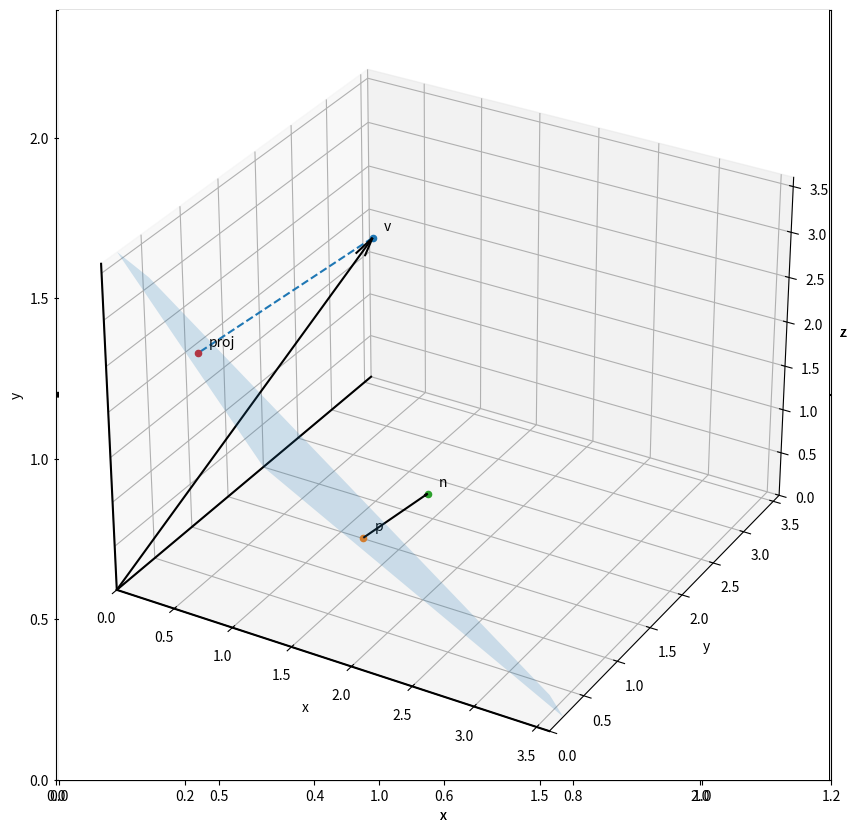

Write Python code to recreate this figure.
import numpy as np

import matplotlib.pyplot as plt
from mpl_toolkits.mplot3d.art3d import Poly3DCollection
plt.rcParams['figure.figsize'] = [10, 10]
#from matplotlib.animation import FuncAnimation
#%matplotlib notebook

# Used to simplify some code
import itertools

# Edit this vector!
vec_1d = np.array([1])

# 1D Plotting setup
ax = plt.axes()
ax.scatter(*vec_1d, 0)
ax.quiver(*vec_1d, 0, scale_units='xy', scale=1)

margin = 1.2
lims_1d = (min(0,*vec_1d*margin), max(0,*vec_1d*margin))
ax.set_xlim(lims_1d)
ax.axhline(color='k')
ax.yaxis.set_ticks([])
ax.grid(True)
ax.set_xlabel('x')
plt.show()

# Edit this vector!
vec_2d = np.array([1, 2])

# 2D Plotting setup
ax = plt.axes()
ax.scatter(*vec_2d)
ax.quiver(*vec_2d, scale_units='xy', scale=1)

for head,tail in itertools.combinations(itertools.product([0, 1], repeat=2), 2):
    head = np.array(head)
    tail = np.array(tail)
    if np.count_nonzero(head-tail)<=1:
        line = np.stack((vec_2d*head, vec_2d*tail))
        ax.plot(*line.T, '--')

margin = 1.2
lims_2d = (min(0,*vec_2d*margin), max(0,*vec_2d*margin))
ax.axis([*lims_2d, *lims_2d])
ax.axhline(color='k')
ax.axvline(color='k')
ax.set_aspect('equal')
ax.grid(True)
ax.set_xlabel('x')
ax.set_ylabel('y')
plt.show()

# Edit this vector!
vec_3d = np.array([1, 2, 3])

# 3D Plotting setup
ax = plt.axes(projection='3d')

ax.scatter(*vec_3d)
plt.quiver(0,0,0,*vec_3d, color='k', arrow_length_ratio=0.05)

for head,tail in itertools.combinations(itertools.product([0, 1], repeat=3), 2):
    head = np.array(head)
    tail = np.array(tail)
    if np.count_nonzero(head-tail)<=1:
        line = np.stack((vec_3d*head, vec_3d*tail))
        ax.plot(*line.T, '--')

margin = 1.2
zero = (0,0)
lims_3d = (min(0,*vec_3d*margin), max(0,*vec_3d*margin))
ax.set_xlim3d(*lims_3d)
ax.plot(lims_3d,zero,zero, color='k')
ax.set_ylim3d(*lims_3d)
ax.plot(zero,lims_3d,zero, color='k')
ax.set_zlim3d(*lims_3d)
ax.plot(zero,zero,lims_3d, color='k')
ax.set_xlabel('x')
ax.set_ylabel('y')
ax.set_zlabel('z')
#ax.view_init(elev=45, azim=15)
#def rotate_anim(i):
#    ax.view_init(elev=10., azim=i)
#    return plt.gcf(),
#anim = FuncAnimation(plt.gcf(), rotate_anim, frames=360, interval=20, blit=True)
plt.show()

# Edit these vectors!
v = np.array([1, 2, 3])
p = np.array([3, 2, 1])

# The calculation
proj = (v.dot(p) / np.linalg.norm(p)**2 ) * p
P = (1 / np.linalg.norm(p)**2 ) * np.outer(p,p)
proj = P.dot(v)
print("proj = ")
print(proj)
print("The projection matrix = ")
print(P)

# 3D Plotting setup
ax = plt.axes(projection='3d')

t_offset = 0.02*np.max(np.abs(v))

ax.scatter(*v)
plt.quiver(0,0,0,*v, color='k', arrow_length_ratio=0.05)
ax.text(*(v+t_offset), 'v')

ax.scatter(*p)
plt.quiver(0,0,0,*p, color='b', arrow_length_ratio=0.05)
ax.text(*(p+t_offset), 'p')

ax.scatter(*proj)
plt.quiver(0,0,0,*proj, color='r', arrow_length_ratio=0.05)
ax.text(*(proj+t_offset), 'proj')

# The difference
ax.plot(*np.stack((v,proj)).T, '--')


margin = 1.2
zero = (0,0)
lims_3d = (min(0,*v*margin,*p*margin), max(0,*v*margin,*p*margin))
ax.set_xlim3d(*lims_3d)
ax.plot(lims_3d,zero,zero, color='k')
ax.set_ylim3d(*lims_3d)
ax.plot(zero,lims_3d,zero, color='k')
ax.set_zlim3d(*lims_3d)
ax.plot(zero,zero,lims_3d, color='k')
ax.set_xlabel('x')
ax.set_ylabel('y')
ax.set_zlabel('z')
#ax.view_init(elev=30, azim=15)
#def rotate_anim(i):
#    ax.view_init(elev=10., azim=i)
#    return plt.gcf(),
#anim = FuncAnimation(plt.gcf(), rotate_anim, frames=360, interval=20, blit=True)
plt.show()

# Edit this vector!
vec_3d = np.array([1, 2, 3])

# 3D Plotting setup
ax = plt.axes(projection='3d')

ax.scatter(*vec_3d)
plt.quiver(0,0,0,*vec_3d, color='k', arrow_length_ratio=0.05)

for head,tail in itertools.combinations(itertools.product([0, 1], repeat=3), 2):
    head = np.array(head)
    tail = np.array(tail)
    if np.count_nonzero(head-tail)<=1:
        line = np.stack((vec_3d*head, vec_3d*tail))
        ax.plot(*line.T, '--')
        if np.count_nonzero(head)==2:
            plt.quiver(0,0,0,*vec_3d*head, color='b', arrow_length_ratio=0.05)

margin = 1.2
zero = (0,0)
lims_3d = (min(0,*vec_3d*margin), max(0,*vec_3d*margin))
ax.set_xlim3d(*lims_3d)
ax.plot(lims_3d,zero,zero, color='k')
ax.set_ylim3d(*lims_3d)
ax.plot(zero,lims_3d,zero, color='k')
ax.set_zlim3d(*lims_3d)
ax.plot(zero,zero,lims_3d, color='k')
ax.set_xlabel('x')
ax.set_ylabel('y')
ax.set_zlabel('z')
#ax.view_init(elev=45, azim=15)
#def rotate_anim(i):
#    ax.view_init(elev=10., azim=i)
#    return plt.gcf(),
#anim = FuncAnimation(plt.gcf(), rotate_anim, frames=360, interval=20, blit=True)
plt.show()

# Edit these vectors!
v = np.array([1, 2, 3])
p = np.array([1.5, 1, 0.5])
n = np.array([0.25, 0.5, 0.25])

# The calculation
proj = v - ((v-p).dot(n) / np.linalg.norm(n)**2 ) * n

# 3D Plotting setup
ax = plt.axes(projection='3d')

t_offset = 0.02*np.max(np.abs(v))

ax.scatter(*v)
plt.quiver(0,0,0,*v, color='k', arrow_length_ratio=0.05)
ax.text(*(v+t_offset), 'v')

ax.scatter(*p)
ax.text(*(p+t_offset), 'p')

ax.scatter(*(p+n))
plt.quiver(*p,*n, color='k', arrow_length_ratio=0.05)
ax.text(*(p+n+t_offset), 'n')

ax.scatter(*proj)
ax.text(*(proj+t_offset), 'proj')
ax.plot(*np.stack((v,proj)).T, '--')

# plot plane in bounds
margin = 1.2
lims_3d = (min(0,*v*margin,*p*margin), max(0,*v*margin,*p*margin))
sols = []
for plane_pair in itertools.combinations([0,1,2], 2):
    plane_pair = np.array(plane_pair)
    lin_sys = np.vstack((np.eye(3)[plane_pair], n))
    if not np.linalg.det(lin_sys):
        continue
    for lim1,lim2 in itertools.product(lims_3d, repeat=2):
        lin_v = np.array([lim1,lim2, n.dot(p)])
        sols.append(np.linalg.solve(lin_sys,lin_v))
sols = np.array(sols)
sols = sols[(sols.max(axis=1) <= lims_3d[1]) & (sols.min(axis=1) >= lims_3d[0])]
# Order the bounds
reorg = sols-p
ordering = reorg.dot(reorg[0]) / np.linalg.norm(reorg, axis=1) / np.linalg.norm(reorg[0])
orient = reorg.dot(np.cross(reorg[0], n)) < 0
ordering *= 1 - 2*orient.astype(int)
ordering -= 2 * orient.astype(int)
ordering = np.argsort(ordering)
ax.add_collection3d(Poly3DCollection([sols[ordering]], alpha=0.2))


margin = 1.2
zero = (0,0)
lims_3d = (min(0,*v*margin,*p*margin), max(0,*v*margin,*p*margin))
ax.set_xlim3d(*lims_3d)
ax.plot(lims_3d,zero,zero, color='k')
ax.set_ylim3d(*lims_3d)
ax.plot(zero,lims_3d,zero, color='k')
ax.set_zlim3d(*lims_3d)
ax.plot(zero,zero,lims_3d, color='k')
ax.set_xlabel('x')
ax.set_ylabel('y')
ax.set_zlabel('z')
#ax.view_init(elev=15, azim=-30)
#def rotate_anim(i):
#    ax.view_init(elev=10., azim=i)
#    return plt.gcf(),
#anim = FuncAnimation(plt.gcf(), rotate_anim, frames=360, interval=20, blit=True)
plt.show()













